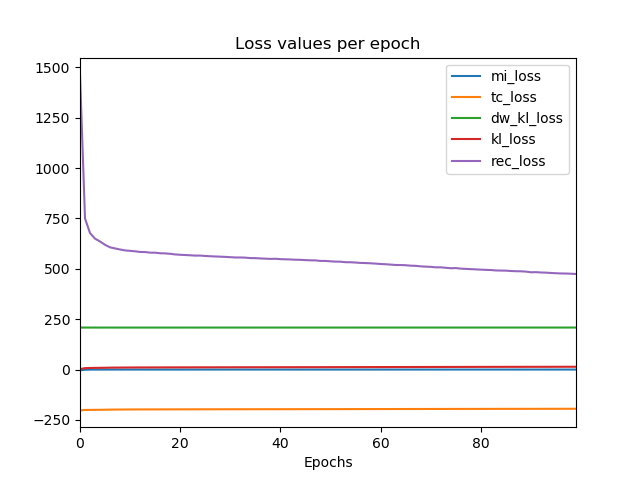

The data file committed next to this chart (first rows):
epoch, dw_kl_loss, kl_loss, loss, mi_loss, rec_loss, tc_loss, val_dw_kl_loss, val_kl_loss, val_loss, val_mi_loss, val_rec_loss, val_tc_loss
0, 208.5, 2.364, 1489, -3.376, 1465, -202.8, 208.3, 5.909, 863.7, -1.748, 804.4, -200.7
1, 208.5, 7.012, 819.5, -1.052, 749.9, -200.5, 208.6, 7.731, 788.3, -0.5303, 711.4, -200.4
2, 208.5, 7.88, 756.4, -0.3128, 677.5, -200.3, 208.4, 8.161, 730.9, -0.2007, 649.6, -200.1
3, 208.4, 8.309, 732.5, -0.1653, 649.7, -200, 208.4, 8.209, 723.5, -0.1447, 641.6, -200.1
4, 208.4, 8.475, 720.8, -0.1177, 635.9, -199.8, 208.4, 8.752, 714.1, -0.08431, 626.8, -199.6
5, 208.4, 8.963, 708.8, -0.08079, 619.2, -199.4, 208.5, 9.518, 704.4, -0.05417, 609.2, -198.9
6, 208.4, 9.501, 701.9, -0.05631, 606.7, -198.9, 208.4, 9.318, 699.4, -0.07321, 605.8, -199
7, 208.4, 9.737, 698.8, -0.05176, 601.3, -198.6, 208.4, 9.867, 699, -0.05137, 600.7, -198.6
8, 208.4, 9.92, 695, -0.05226, 596, -198.5, 208.4, 9.961, 692.4, -0.04985, 593, -198.4
9, 208.4, 10.09, 692.3, -0.04889, 591.4, -198.3, 208.4, 10.38, 690, -0.03807, 585.9, -198
10, 208.4, 10.23, 691.6, -0.04776, 589.3, -198.1, 208.4, 9.362, 689.9, -0.07307, 595.6, -198.8
11, 208.4, 10.36, 690.5, -0.04397, 587.1, -198, 208.4, 10.01, 691.6, -0.05057, 591, -198.3
12, 208.4, 10.41, 687.9, -0.04555, 583.7, -197.9, 208.4, 10.17, 691.1, -0.04559, 589.1, -198.1
13, 208.4, 10.47, 688, -0.04189, 583.4, -197.9, 208.4, 10.92, 692.1, -0.02666, 583.1, -197.5
14, 208.4, 10.55, 685.6, -0.04253, 580.3, -197.8, 208.4, 10.35, 686.2, -0.04513, 582.5, -198
15, 208.4, 10.58, 685.9, -0.04021, 580.2, -197.8, 208.4, 10.28, 685.4, -0.0403, 582.2, -198
16, 208.4, 10.67, 683.6, -0.04001, 577.4, -197.7, 208.4, 10.36, 685.2, -0.04663, 581.7, -198
17, 208.4, 10.69, 683.6, -0.03773, 576.6, -197.7, 208.4, 10.71, 682.8, -0.03168, 575.4, -197.6
18, 208.4, 10.88, 682.3, -0.03563, 574.6, -197.6, 208.4, 10.44, 683.7, -0.04154, 579.2, -197.9
19, 208.4, 10.86, 680.2, -0.03278, 571.6, -197.5, 208.4, 10.53, 679.9, -0.04056, 574.5, -197.8
20, 208.4, 10.92, 679.1, -0.02999, 569.7, -197.4, 208.4, 11.29, 681.6, -0.02456, 568.4, -197.1
21, 208.4, 11.01, 678.7, -0.03063, 568.6, -197.4, 208.4, 10.83, 679.7, -0.03979, 571.7, -197.6
22, 208.4, 10.97, 677.2, -0.02844, 567.2, -197.4, 208.4, 10.6, 680, -0.03595, 574.1, -197.8
23, 208.4, 11.01, 676.1, -0.02689, 565.7, -197.4, 208.4, 10.94, 679.6, -0.02991, 570, -197.4
24, 208.4, 11.06, 676.8, -0.02602, 565.8, -197.3, 208.4, 11.06, 679.7, -0.02901, 569.2, -197.4
25, 208.4, 11.14, 675.3, -0.03118, 563.9, -197.3, 208.4, 10.41, 679.2, -0.0359, 575, -197.9
26, 208.4, 11.16, 674.3, -0.03054, 562.5, -197.2, 208.4, 11.49, 677.4, -0.01961, 562.9, -197
27, 208.4, 11.19, 673.5, -0.02929, 561.3, -197.2, 208.4, 10.74, 679.2, -0.03573, 571.9, -197.6
28, 208.4, 11.23, 673, -0.02701, 560.5, -197.2, 208.4, 11.35, 680.3, -0.02033, 566.4, -197
29, 208.4, 11.29, 671.9, -0.02824, 559.3, -197.1, 208.4, 11.02, 677.7, -0.02847, 567.8, -197.4
30, 208.4, 11.3, 671, -0.02579, 557.9, -197.1, 208.4, 11.54, 678.2, -0.02224, 562.7, -196.9
31, 208.4, 11.43, 670.4, -0.02046, 556.3, -197, 208.4, 11.5, 676.5, -0.02545, 561.8, -196.9
32, 208.5, 11.38, 670.3, -0.0249, 556.4, -197, 208.5, 11.57, 679.8, -0.02304, 564.1, -196.9
33, 208.4, 11.44, 670.2, -0.0257, 555.6, -197, 208.4, 11.17, 678.9, -0.02815, 567.3, -197.2
34, 208.4, 11.46, 667.9, -0.02661, 553.3, -197, 208.4, 11.42, 677.4, -0.02833, 563.2, -197
35, 208.4, 11.51, 668.2, -0.02392, 553.2, -196.9, 208.4, 11.17, 677.1, -0.02817, 565.2, -197.2
36, 208.4, 11.49, 667, -0.02477, 551.6, -196.9, 208.4, 11.74, 676.7, -0.01935, 559.6, -196.7
37, 208.5, 11.55, 666.2, -0.02128, 550.4, -196.9, 208.4, 11.79, 678.8, -0.01754, 561, -196.6
38, 208.4, 11.63, 665.4, -0.02271, 549.3, -196.8, 208.4, 11.18, 677, -0.02667, 565.1, -197.2
39, 208.4, 11.63, 666.3, -0.0251, 549.9, -196.8, 208.5, 11.91, 677.7, -0.01834, 558.6, -196.5
40, 208.5, 11.68, 664.8, -0.02038, 548.1, -196.8, 208.4, 11.72, 678.1, -0.02026, 560.8, -196.7
41, 208.4, 11.7, 664.3, -0.02126, 547.3, -196.7, 208.5, 10.94, 680.1, -0.03749, 570.7, -197.5
42, 208.5, 11.67, 663.3, -0.02042, 546.5, -196.8, 208.5, 12.02, 678.1, -0.01519, 557.4, -196.4
43, 208.5, 11.76, 663.1, -0.02092, 545.3, -196.7, 208.4, 11.53, 680.8, -0.02923, 565.3, -196.9
44, 208.5, 11.8, 662.7, -0.0195, 544.8, -196.6, 208.5, 12.21, 683.2, -0.01683, 561.2, -196.3
45, 208.5, 11.8, 661.6, -0.02156, 543.3, -196.6, 208.4, 11.57, 680.1, -0.02432, 564, -196.8
46, 208.5, 11.88, 660.8, -0.02052, 542.3, -196.6, 208.4, 11.74, 681.1, -0.02144, 564, -196.7
47, 208.5, 11.83, 660.4, -0.02498, 541.9, -196.6, 208.4, 11.08, 680.9, -0.03478, 570.1, -197.3
48, 208.5, 11.9, 658.3, -0.02037, 539.2, -196.5, 208.5, 11.92, 680.4, -0.0258, 561.7, -196.6
49, 208.5, 11.95, 658.9, -0.01913, 539.2, -196.5, 208.5, 12.28, 683.4, -0.02002, 560.7, -196.2
50, 208.5, 11.97, 657.1, -0.02114, 537.3, -196.5, 208.4, 11.62, 682, -0.02299, 565.3, -196.7
51, 208.5, 12.01, 656.1, -0.02174, 535.9, -196.4, 208.5, 11.99, 681.5, -0.02289, 561.8, -196.5
52, 208.5, 12.09, 656.2, -0.01835, 535.4, -196.4, 208.4, 11.66, 682.4, -0.02592, 566.3, -196.8
53, 208.5, 12.13, 654.1, -0.02228, 533, -196.3, 208.5, 11.61, 683.1, -0.02737, 567.2, -196.8
54, 208.5, 12.13, 654, -0.02233, 532.6, -196.3, 208.5, 12.41, 688.2, -0.01817, 564.2, -196.1
55, 208.5, 12.24, 653.5, -0.0222, 531.3, -196.2, 208.5, 11.72, 684.7, -0.02264, 567.3, -196.7
56, 208.5, 12.23, 651.5, -0.0182, 529.3, -196.2, 208.5, 12.7, 690.5, -0.01589, 563.6, -195.8
57, 208.5, 12.28, 651.8, -0.02188, 528.8, -196.2, 208.5, 12.04, 687, -0.0224, 566.8, -196.4
58, 208.5, 12.3, 650.7, -0.02136, 527.5, -196.2, 208.5, 12.25, 685.9, -0.02589, 563.2, -196.2
59, 208.5, 12.35, 649.3, -0.02016, 525.9, -196.1, 208.5, 12.59, 690.1, -0.01809, 564.3, -195.9
... 40 more rows
